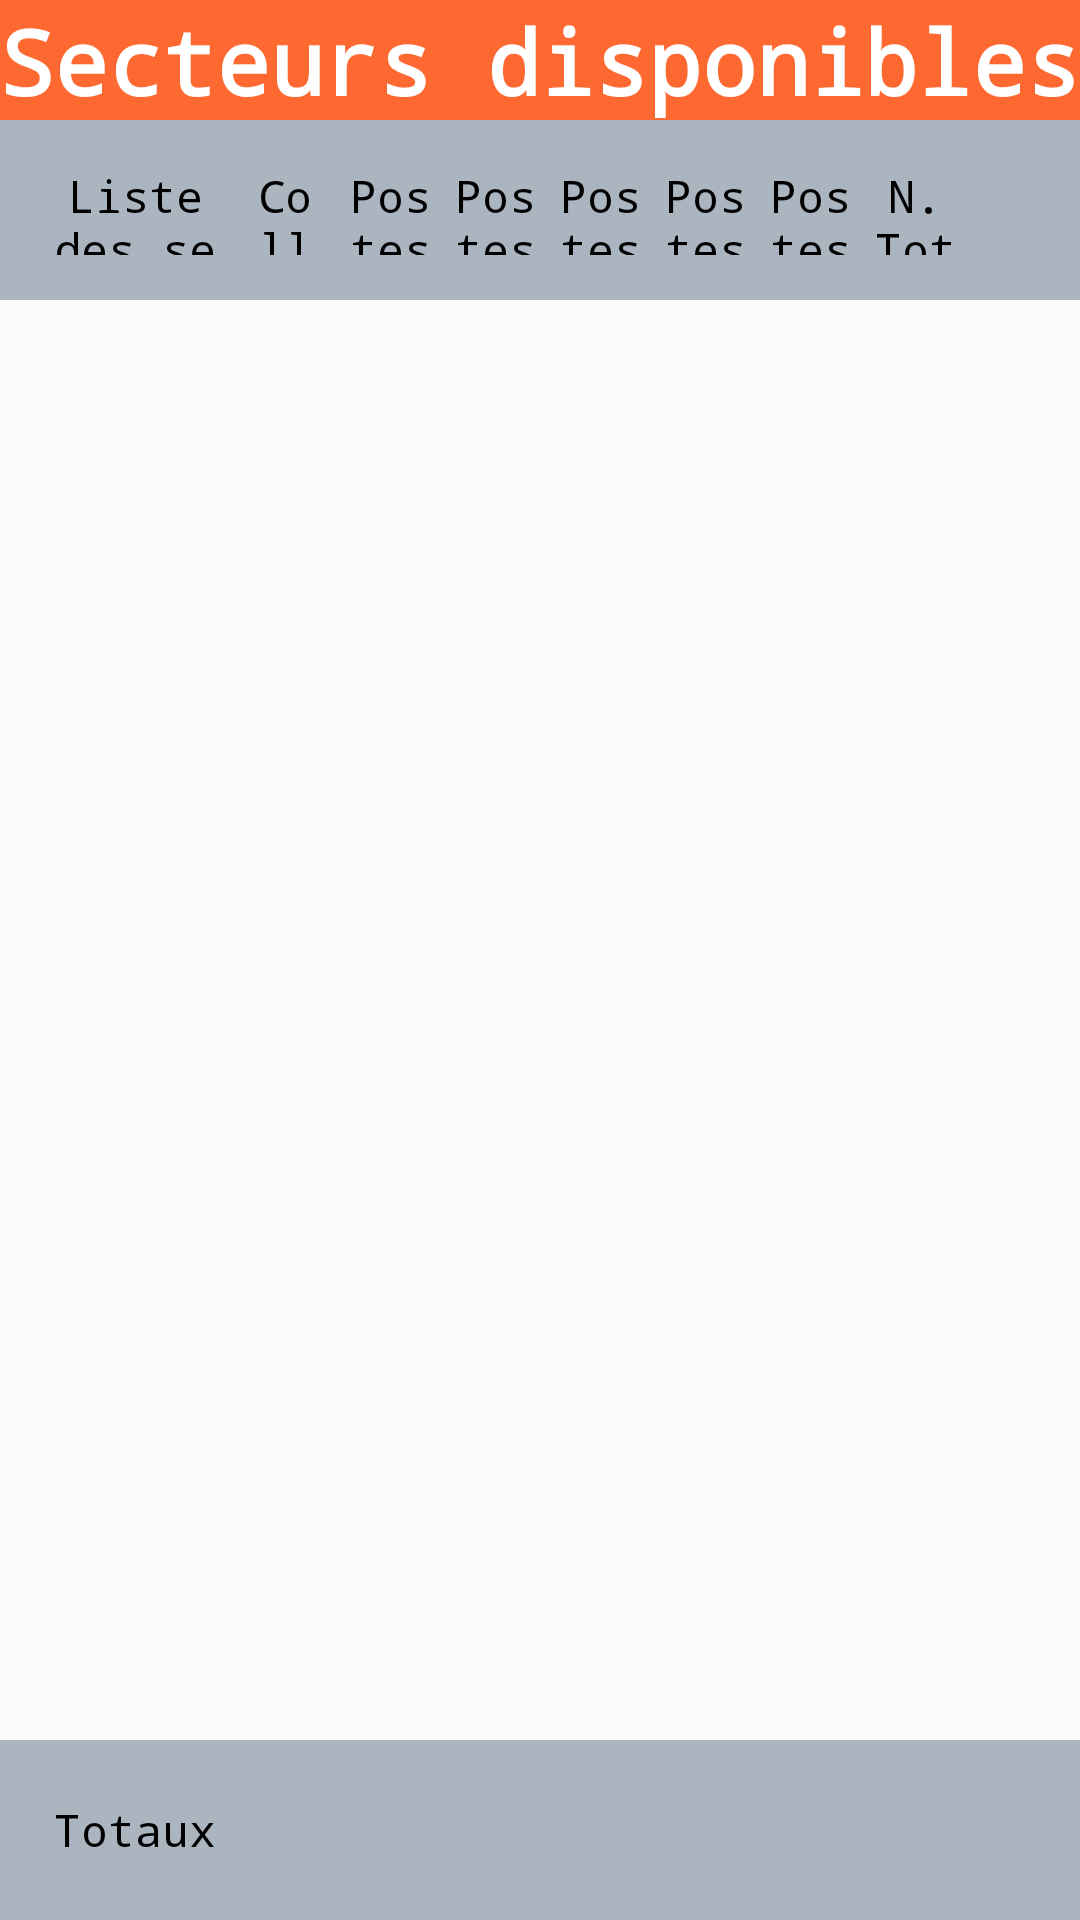

The Android layout XML behind this screen, and the referenced resources:
<!-- AndroidManifest.xml: application theme AppTheme -->
<!-- res/layout/activity_list_plans.xml -->
<RelativeLayout xmlns:android="http://schemas.android.com/apk/res/android"
    xmlns:tools="http://schemas.android.com/tools"
    android:layout_width="match_parent"
    android:layout_height="match_parent"
    tools:context="com.dragus.ellouzeandpartners.activities.ListPlansActivity">

    <LinearLayout
        android:id="@+id/linearLayout"
        android:layout_width="fill_parent"
        android:layout_height="40dp"
        android:layout_alignParentTop="true"
        android:background="@color/orange_title"
        android:orientation="vertical">

        <TextView
            android:id="@+id/textView"
            style="@style/title_style"
            android:text="@string/text_sect_disp" />

    </LinearLayout>

    <LinearLayout
        android:layout_width="match_parent"
        android:layout_height="60dp"
        android:layout_below="@id/linearLayout"
        android:background="@color/gray"
        android:orientation="horizontal">

        <LinearLayout
            android:layout_width="fill_parent"
            android:layout_height="fill_parent"
            android:layout_margin="15dp"
            android:orientation="horizontal">


            <TextView
                android:id="@+id/title_list_sect"
                style="@style/textview_bars_style"
                android:layout_weight="1"
                android:text="@string/text_list_sect" />

            <TextView
                style="@style/textview_bars_style"
                android:text="@string/text_collab" />

            <TextView
                style="@style/textview_bars_style"
                android:text="@string/text_occup" />

            <TextView
                style="@style/textview_bars_style"
                android:text="@string/text_pass" />


            <TextView
                style="@style/textview_bars_style"
                android:text="@string/text_pouv" />

            <TextView
                style="@style/textview_bars_style"
                android:text="@string/text_tech" />

            <TextView
                style="@style/textview_bars_style"
                android:text="@string/text_lib" />

            <TextView
                style="@style/textview_bars_style"
                android:text="@string/text_tot_postes" />

            <TextView
                style="@style/textview_bars_style"
                android:layout_weight="0.25"/>


        </LinearLayout>
    </LinearLayout>

    <ListView
        android:id="@+id/list_plans"
        android:layout_width="wrap_content"
        android:layout_height="wrap_content"
        android:layout_marginBottom="60dp"
        android:layout_marginTop="120dp" />


    <LinearLayout
        android:layout_width="match_parent"
        android:layout_height="60dp"
        android:layout_alignParentBottom="true"
        android:background="@color/gray"
        android:orientation="horizontal">

        <LinearLayout
            android:layout_width="fill_parent"
            android:layout_height="fill_parent"
            android:layout_alignParentBottom="true"
            android:layout_margin="15dp"
            android:orientation="horizontal">


            <TextView
                style="@style/textview_bars_style"
                android:layout_weight="1"
                android:text="@string/text_tot" />

            <TextView
                android:id="@+id/id_tot_collab"
                style="@style/textview_bars_style" />

            <TextView
                android:id="@+id/id_tot_post_occup"
                style="@style/textview_bars_style" />

            <TextView
                android:id="@+id/id_tot_post_passg"
                style="@style/textview_bars_style" />


            <TextView
                android:id="@+id/id_tot_post_power"
                style="@style/textview_bars_style" />

            <TextView
                android:id="@+id/id_tot_post_tech"
                style="@style/textview_bars_style" />

            <TextView
                android:id="@+id/id_tot_post_freed"
                style="@style/textview_bars_style" />

            <TextView
                android:id="@+id/id_tot_tot_posts"
                style="@style/textview_bars_style" />


            <TextView
                style="@style/textview_bars_style"
                android:layout_weight="0.25"/>

        </LinearLayout>
    </LinearLayout>

</RelativeLayout>
<!-- resources referenced by this layout -->
<resources>
  <color name="gray">#99778899</color>
  <color name="orange_title">#CCFF4500</color>
  <string name="text_collab">Collab. Placés </string>
  <string name="text_lib">Postes Libres </string>
  <string name="text_list_sect">Liste des secteurs</string>
  <string name="text_occup">Postes Occup. </string>
  <string name="text_pass">Postes Passag. </string>
  <string name="text_pouv">Postes à Pouv. </string>
  <string name="text_sect_disp">Secteurs disponibles</string>
  <string name="text_tech">Postes Techni. </string>
  <string name="text_tot">Totaux</string>
  <string name="text_tot_postes">N. Total Postes </string>
  <style name="textview_bars_style">
          <item name="android:gravity">center</item>
          <item name="android:layout_width">0dp</item>
          <item name="android:layout_height">match_parent</item>
          <item name="android:layout_weight">0.5</item>
          <item name="android:layout_marginRight">5dp</item>
      </style>
  <style name="title_style">
          <item name="android:layout_width">wrap_content</item>
          <item name="android:layout_height">fill_parent</item>
          <item name="android:textColor">@color/white</item>
          <item name="android:typeface">monospace</item>
          <item name="android:gravity">center</item>
          <item name="android:layout_gravity">center_horizontal|center_vertical</item>
          <item name="android:textStyle">bold</item>
          <item name="android:textSize">30dp</item>
      </style>
  <style name="AppTheme" parent="@style/Theme.AppCompat.Light">
  
  
          <item name="android:textColor">@color/primary_dark_material_dark</item>
          <item name="android:typeface">monospace</item>
          <item name="android:textSize">15dp</item>
  
          <item name="windowActionBar">false</item>
          <item name="android:windowNoTitle">true</item>
  
      </style>
  <color name="white">#FFFFFF</color>
</resources>
